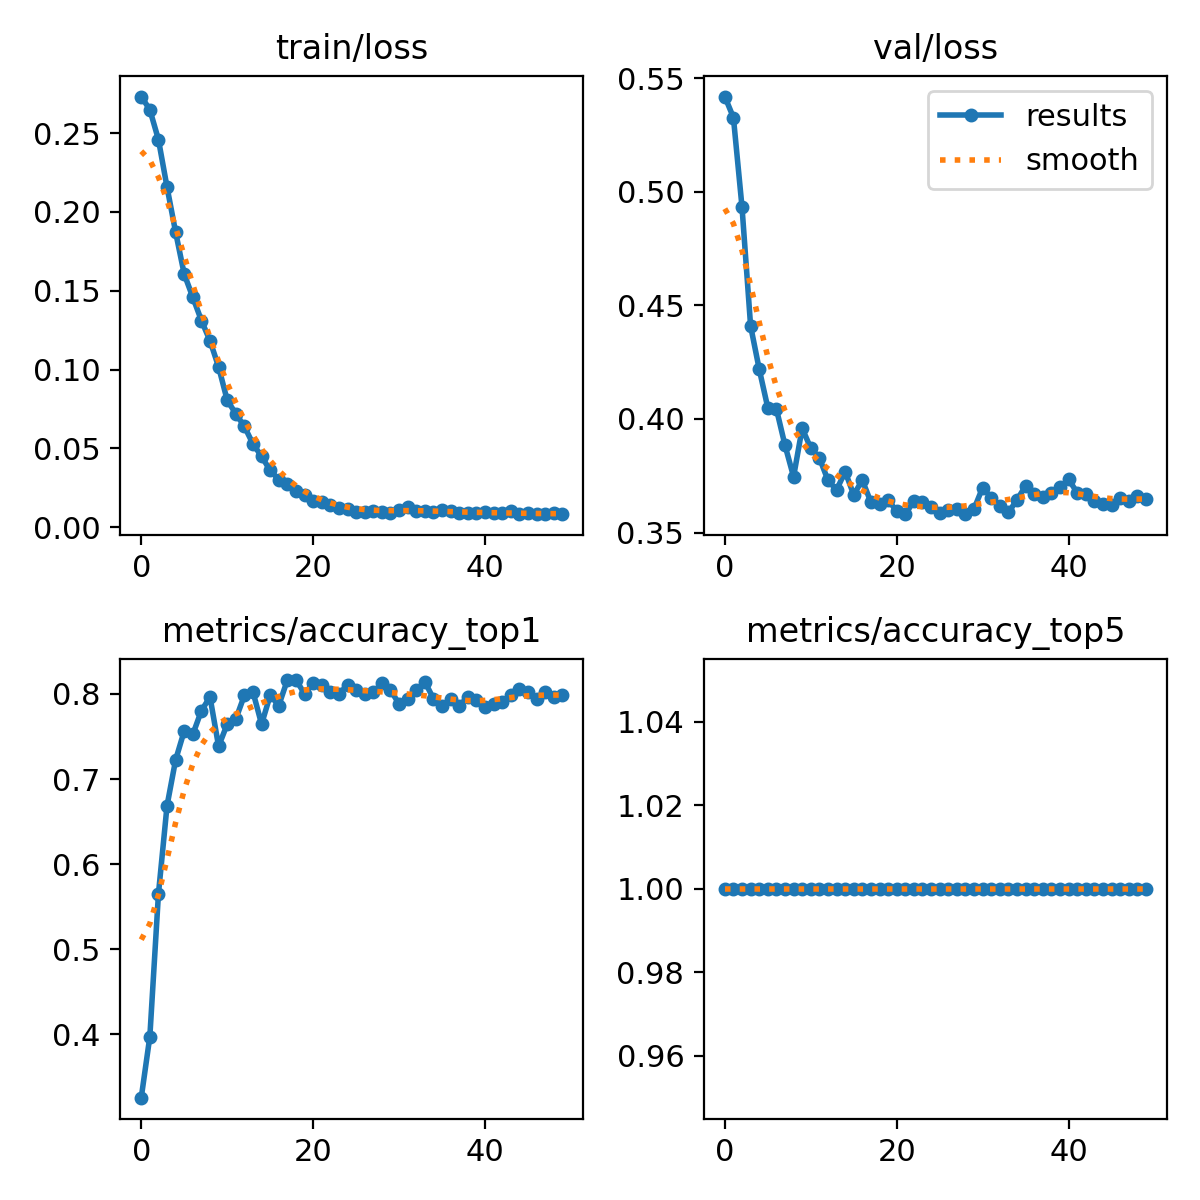

The data file committed next to this chart (first rows):
epoch, train/loss, metrics/accuracy_top1, metrics/accuracy_top5, val/loss, lr/pg0, lr/pg1, lr/pg2
0, 0.2732, 0.3253, 1, 0.5419, 0.07024, 0.003307, 0.003307
1, 0.2649, 0.3972, 1, 0.5326, 0.04011, 0.006509, 0.006509
2, 0.2459, 0.5649, 1, 0.4933, 0.009843, 0.009579, 0.009579
3, 0.2157, 0.6687, 1, 0.441, 0.009406, 0.009406, 0.009406
4, 0.1872, 0.7226, 1, 0.422, 0.009406, 0.009406, 0.009406
5, 0.1605, 0.7565, 1, 0.405, 0.009208, 0.009208, 0.009208
6, 0.1458, 0.7525, 1, 0.4045, 0.00901, 0.00901, 0.00901
7, 0.1311, 0.7804, 1, 0.3885, 0.008812, 0.008812, 0.008812
8, 0.1182, 0.7964, 1, 0.3746, 0.008614, 0.008614, 0.008614
9, 0.1017, 0.7385, 1, 0.3959, 0.008416, 0.008416, 0.008416
10, 0.08052, 0.7645, 1, 0.3871, 0.008218, 0.008218, 0.008218
11, 0.07197, 0.7705, 1, 0.3829, 0.00802, 0.00802, 0.00802
12, 0.06388, 0.7984, 1, 0.373, 0.007822, 0.007822, 0.007822
13, 0.05276, 0.8024, 1, 0.3687, 0.007624, 0.007624, 0.007624
14, 0.04486, 0.7645, 1, 0.3768, 0.007426, 0.007426, 0.007426
15, 0.03596, 0.7984, 1, 0.3667, 0.007228, 0.007228, 0.007228
16, 0.03017, 0.7864, 1, 0.3731, 0.00703, 0.00703, 0.00703
17, 0.02717, 0.8164, 1, 0.3634, 0.006832, 0.006832, 0.006832
18, 0.02262, 0.8164, 1, 0.3624, 0.006634, 0.006634, 0.006634
19, 0.02067, 0.8004, 1, 0.3644, 0.006436, 0.006436, 0.006436
20, 0.0167, 0.8124, 1, 0.3594, 0.006238, 0.006238, 0.006238
21, 0.01583, 0.8104, 1, 0.3581, 0.00604, 0.00604, 0.00604
22, 0.01419, 0.8024, 1, 0.3638, 0.005842, 0.005842, 0.005842
23, 0.01236, 0.8004, 1, 0.3636, 0.005644, 0.005644, 0.005644
24, 0.01168, 0.8104, 1, 0.3614, 0.005446, 0.005446, 0.005446
25, 0.00975, 0.8044, 1, 0.3586, 0.005248, 0.005248, 0.005248
26, 0.00972, 0.8004, 1, 0.3599, 0.00505, 0.00505, 0.00505
27, 0.01033, 0.8024, 1, 0.3605, 0.004852, 0.004852, 0.004852
28, 0.00955, 0.8124, 1, 0.3583, 0.004654, 0.004654, 0.004654
29, 0.00911, 0.8044, 1, 0.3605, 0.004456, 0.004456, 0.004456
30, 0.01102, 0.7884, 1, 0.3698, 0.004258, 0.004258, 0.004258
31, 0.01283, 0.7944, 1, 0.3654, 0.00406, 0.00406, 0.00406
32, 0.01008, 0.8044, 1, 0.3619, 0.003862, 0.003862, 0.003862
33, 0.01044, 0.8144, 1, 0.3589, 0.003664, 0.003664, 0.003664
34, 0.0094, 0.7944, 1, 0.3644, 0.003466, 0.003466, 0.003466
35, 0.01071, 0.7864, 1, 0.3706, 0.003268, 0.003268, 0.003268
36, 0.01033, 0.7944, 1, 0.3671, 0.00307, 0.00307, 0.00307
37, 0.00921, 0.7864, 1, 0.3658, 0.002872, 0.002872, 0.002872
38, 0.00891, 0.7964, 1, 0.3675, 0.002674, 0.002674, 0.002674
39, 0.00897, 0.7924, 1, 0.3699, 0.002476, 0.002476, 0.002476
40, 0.00978, 0.7844, 1, 0.3734, 0.002278, 0.002278, 0.002278
41, 0.00884, 0.7884, 1, 0.3676, 0.00208, 0.00208, 0.00208
42, 0.00877, 0.7904, 1, 0.3671, 0.001882, 0.001882, 0.001882
43, 0.00992, 0.7984, 1, 0.3641, 0.001684, 0.001684, 0.001684
44, 0.00828, 0.8064, 1, 0.3628, 0.001486, 0.001486, 0.001486
45, 0.00868, 0.8024, 1, 0.362, 0.001288, 0.001288, 0.001288
46, 0.00845, 0.7944, 1, 0.3654, 0.00109, 0.00109, 0.00109
47, 0.00859, 0.8024, 1, 0.3641, 0.000892, 0.000892, 0.000892
48, 0.00864, 0.7964, 1, 0.3663, 0.000694, 0.000694, 0.000694
49, 0.0082, 0.7984, 1, 0.3648, 0.000496, 0.000496, 0.000496
